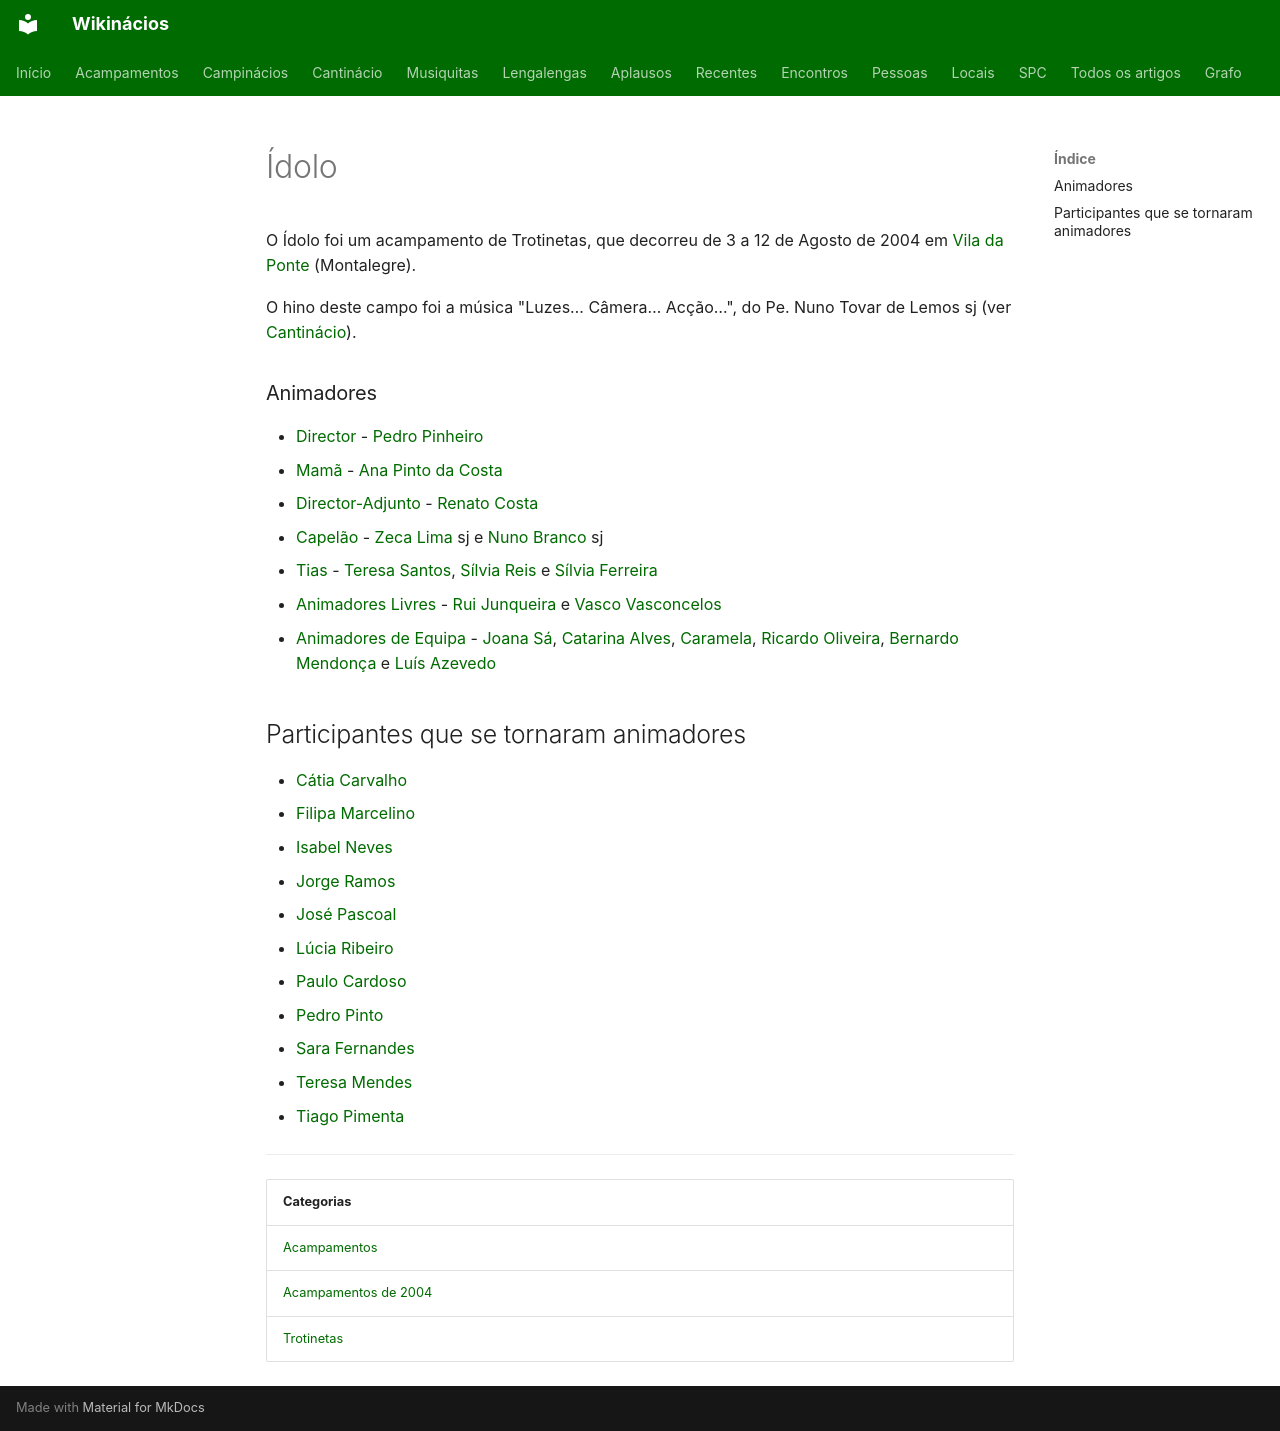

repository: neteinstein/Campinacios · page: Acampamentos/2004/Ídolo.html · generator: mkdocs

# Ídolo

O Ídolo foi um acampamento de Trotinetas, que decorreu de 3 a 12 de Agosto de 2004 em [Vila da Ponte](../../Restrito/Locais%20de%20Acampamento/Vila%20da%20Ponte%20%28Montalegre%29.md) (Montalegre).

O hino deste campo foi a música "Luzes… Câmera… Acção…", do Pe. Nuno Tovar de Lemos sj (ver [Cantinácio](../../Movimento/Cantin%C3%A1cio/Campin%C3%A1cios.md#luzes-camera-accao)).

### Animadores

- [Director](../../Cargos/Director.md) - [Pedro Pinheiro](../../Pessoas/P/Pedro%20Pinheiro.md)
- [Mamã](../../Cargos/Mam%C3%A3.md) - [Ana Pinto da Costa](../../Pessoas/A/Ana%20Pinto%20da%20Costa.md)
- [Director-Adjunto](../../Cargos/Director-Adjunto.md) - [Renato Costa](../../Pessoas/R/Renato%20Costa.md)
- [Capelão](../../Cargos/Capel%C3%A3o.md) - [Zeca Lima](../../Pessoas/Z/Zeca%20Lima.md) sj e [Nuno Branco](../../Pessoas/N/Nuno%20Branco.md) sj
- [Tias](../../Cargos/Tio.md) - [Teresa Santos](../../Pessoas/T/Teresa%20Santos.md), [Sílvia Reis](../../Pessoas/S/S%C3%ADlvia%20Reis.md) e [Sílvia Ferreira](../../Pessoas/S/S%C3%ADlvia%20Alexandra.md)
- [Animadores Livres](../../Cargos/Animador%20Livre.md) - [Rui Junqueira](../../Pessoas/R/Rui%20Junqueira.md) e [Vasco Vasconcelos](../../Pessoas/V/Vasco%20Vasconcelos.md)
- [Animadores de Equipa](../../Cargos/Animador%20de%20Equipa.md) - [Joana Sá](../../Pessoas/J/Joana%20S%C3%A1.md), [Catarina Alves](../../Pessoas/C/Catarina%20Alves.md), [Caramela](../../Pessoas/J/Joana%20Martins.md), [Ricardo Oliveira](../../Pessoas/R/Ricardo%20Oliveira.md), [Bernardo Mendonça](../../Pessoas/B/Bernardo%20Mendon%C3%A7a.md) e [Luís Azevedo](../../Pessoas/L/Lu%C3%ADs%20Azevedo.md)

## Participantes que se tornaram animadores

- [Cátia Carvalho](../../Pessoas/C/C%C3%A1tia%20Carvalho.md)
- [Filipa Marcelino](../../Pessoas/F/Filipa%20Marcelino.md)
- [Isabel Neves](../../Pessoas/I/Isabel%20Neves.md)
- [Jorge Ramos](../../Pessoas/J/Jorge%20Ramos.md)
- [José Pascoal](../../Pessoas/J/Jos%C3%A9%20Pascoal.md)
- [Lúcia Ribeiro](../../Pessoas/L/L%C3%BAcia%20Ribeiro.md)
- [Paulo Cardoso](../../Pessoas/P/Paulo%20Cardoso.md)
- [Pedro Pinto](../../Pessoas/P/Pedro%20Pinto.md)
- [Sara Fernandes](../../Pessoas/S/Sara%20Fernandes.md)
- [Teresa Mendes](../../Pessoas/T/Teresa%20Mendes.md)
- [Tiago Pimenta](../../Pessoas/T/Tiago%20Pimenta.md)

---

| Categorias |
| --- |
| [Acampamentos](../../Categorias/Acampamentos.md) |
| [Acampamentos de 2004](../../Categorias/Acampamentos%20de%202004.md) |
| [Trotinetas](../../Categorias/Trotinetas.md) |
